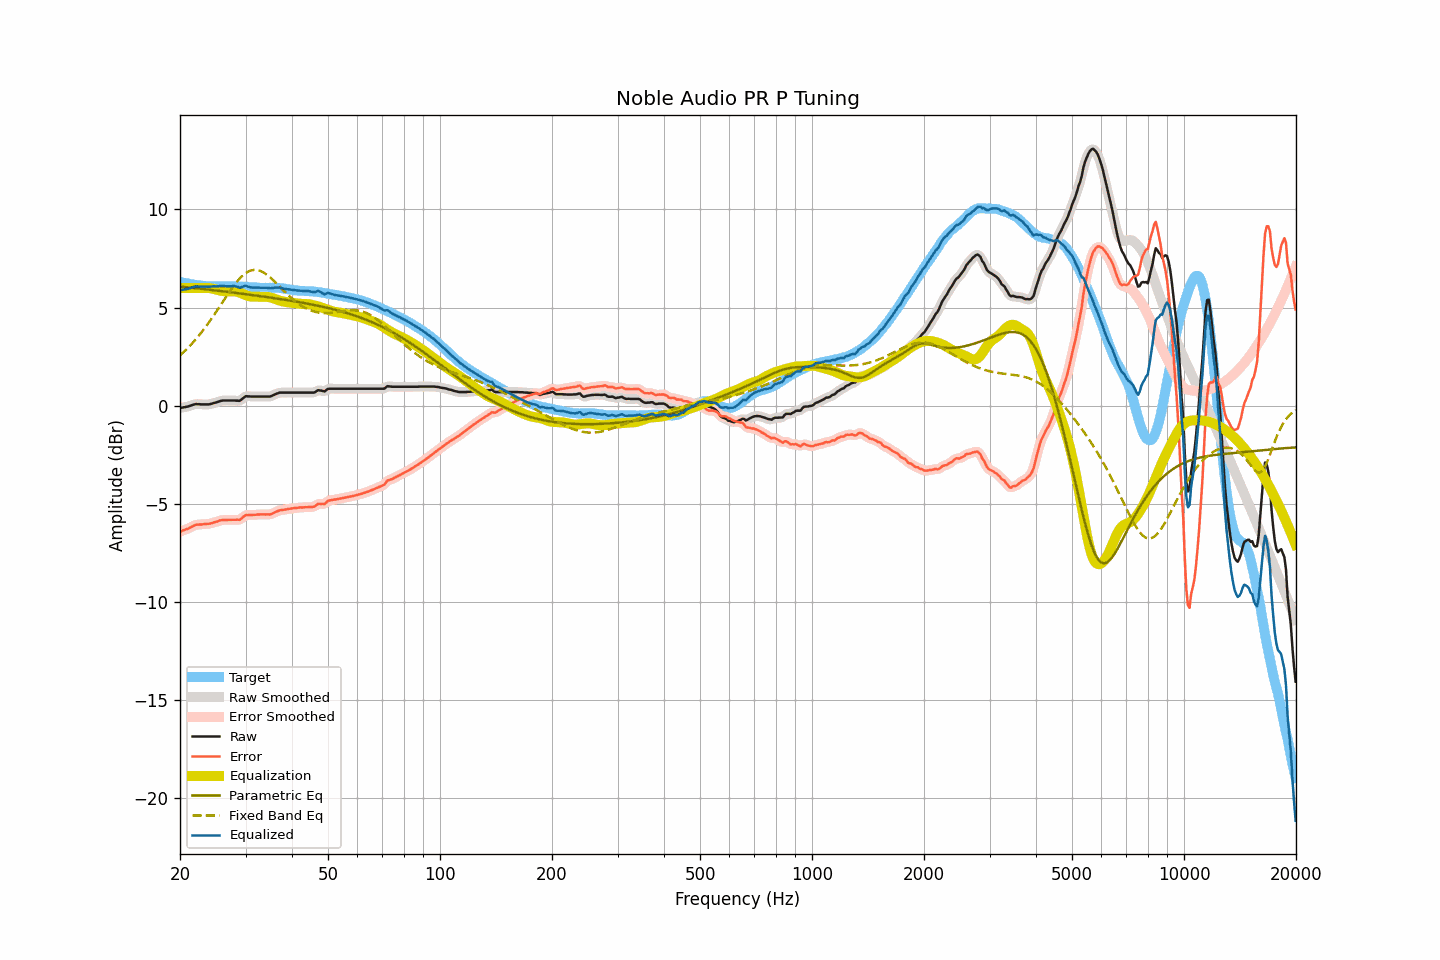

The table this chart was drawn from, first rows:
frequency, raw, smoothed, error, error_smoothed, equalization, parametric_eq, fixed_band_eq, equalized_raw, equalized_smoothed, target
20.00, -0.12, -0.12, -6.43, -6.42, 6.00, 6.07, 2.56, 5.88, 5.88, 6.31
20.20, -0.11, -0.10, -6.40, -6.39, 6.00, 6.06, 2.64, 5.89, 5.90, 6.29
20.40, -0.09, -0.09, -6.36, -6.36, 6.00, 6.06, 2.71, 5.91, 5.91, 6.27
20.61, -0.08, -0.08, -6.34, -6.33, 6.00, 6.05, 2.79, 5.92, 5.92, 6.26
20.81, -0.06, -0.06, -6.29, -6.30, 6.00, 6.04, 2.87, 5.94, 5.94, 6.24
21.02, -0.05, -0.04, -6.27, -6.27, 6.00, 6.03, 2.95, 5.95, 5.96, 6.23
21.23, -0.02, -0.02, -6.22, -6.23, 6.00, 6.02, 3.04, 5.98, 5.98, 6.21
21.44, 0.01, 0.01, -6.18, -6.18, 6.00, 6.01, 3.12, 6.01, 6.01, 6.20
21.66, 0.04, 0.04, -6.14, -6.14, 6.00, 6.00, 3.21, 6.04, 6.04, 6.19
21.87, 0.06, 0.06, -6.10, -6.10, 6.00, 6.00, 3.31, 6.06, 6.06, 6.17
22.09, 0.08, 0.08, -6.07, -6.08, 6.00, 5.99, 3.40, 6.08, 6.08, 6.15
22.31, 0.07, 0.08, -6.07, -6.07, 6.00, 5.98, 3.50, 6.07, 6.08, 6.14
22.54, 0.07, 0.07, -6.06, -6.06, 6.00, 5.97, 3.60, 6.07, 6.07, 6.13
22.76, 0.06, 0.07, -6.06, -6.06, 6.00, 5.96, 3.70, 6.07, 6.07, 6.12
22.99, 0.06, 0.06, -6.05, -6.05, 6.00, 5.95, 3.80, 6.07, 6.07, 6.11
23.22, 0.06, 0.06, -6.04, -6.04, 6.00, 5.94, 3.91, 6.07, 6.07, 6.10
23.45, 0.06, 0.06, -6.04, -6.03, 6.00, 5.93, 4.02, 6.07, 6.07, 6.10
23.69, 0.06, 0.06, -6.03, -6.03, 6.00, 5.92, 4.13, 6.07, 6.06, 6.09
23.92, 0.06, 0.07, -6.03, -6.02, 6.00, 5.91, 4.25, 6.06, 6.06, 6.09
24.16, 0.08, 0.08, -6.00, -6.00, 5.99, 5.90, 4.36, 6.07, 6.07, 6.09
24.40, 0.10, 0.11, -5.98, -5.98, 5.97, 5.89, 4.48, 6.07, 6.08, 6.09
24.65, 0.13, 0.13, -5.95, -5.96, 5.95, 5.88, 4.60, 6.09, 6.08, 6.09
24.89, 0.15, 0.15, -5.93, -5.93, 5.93, 5.87, 4.72, 6.08, 6.08, 6.09
25.14, 0.17, 0.18, -5.91, -5.90, 5.91, 5.86, 4.85, 6.08, 6.09, 6.08
25.39, 0.20, 0.21, -5.88, -5.88, 5.88, 5.85, 4.97, 6.09, 6.09, 6.08
25.65, 0.23, 0.23, -5.85, -5.85, 5.86, 5.84, 5.09, 6.10, 6.10, 6.08
25.91, 0.25, 0.25, -5.84, -5.84, 5.85, 5.83, 5.22, 6.10, 6.10, 6.09
26.16, 0.26, 0.26, -5.83, -5.83, 5.83, 5.83, 5.34, 6.10, 6.10, 6.09
26.43, 0.26, 0.27, -5.83, -5.82, 5.83, 5.82, 5.47, 6.09, 6.09, 6.09
26.69, 0.26, 0.26, -5.82, -5.82, 5.82, 5.81, 5.59, 6.08, 6.09, 6.09
26.96, 0.26, 0.26, -5.82, -5.82, 5.82, 5.79, 5.71, 6.08, 6.08, 6.09
27.23, 0.26, 0.26, -5.82, -5.82, 5.82, 5.78, 5.83, 6.09, 6.09, 6.09
27.50, 0.26, 0.26, -5.82, -5.82, 5.83, 5.77, 5.95, 6.09, 6.09, 6.08
27.77, 0.26, 0.26, -5.82, -5.82, 5.83, 5.76, 6.06, 6.09, 6.09, 6.08
28.05, 0.26, 0.26, -5.82, -5.82, 5.83, 5.75, 6.17, 6.09, 6.09, 6.08
28.33, 0.25, 0.25, -5.82, -5.82, 5.82, 5.74, 6.28, 6.07, 6.07, 6.07
28.62, 0.25, 0.25, -5.81, -5.82, 5.79, 5.73, 6.38, 6.05, 6.04, 6.07
28.90, 0.24, 0.26, -5.82, -5.81, 5.77, 5.72, 6.47, 6.01, 6.03, 6.07
29.19, 0.29, 0.30, -5.77, -5.77, 5.73, 5.71, 6.56, 6.03, 6.03, 6.07
29.48, 0.36, 0.36, -5.70, -5.70, 5.70, 5.70, 6.63, 6.06, 6.06, 6.06
29.78, 0.43, 0.43, -5.63, -5.63, 5.66, 5.69, 6.70, 6.10, 6.09, 6.06
30.08, 0.48, 0.47, -5.58, -5.59, 5.63, 5.68, 6.76, 6.12, 6.10, 6.06
30.38, 0.47, 0.48, -5.58, -5.57, 5.60, 5.67, 6.81, 6.08, 6.08, 6.06
30.68, 0.47, 0.48, -5.57, -5.57, 5.58, 5.66, 6.85, 6.05, 6.05, 6.05
30.99, 0.46, 0.47, -5.58, -5.57, 5.56, 5.65, 6.89, 6.03, 6.03, 6.04
31.30, 0.46, 0.46, -5.57, -5.57, 5.56, 5.64, 6.91, 6.02, 6.02, 6.03
31.61, 0.46, 0.46, -5.57, -5.57, 5.55, 5.63, 6.92, 6.02, 6.02, 6.03
31.93, 0.46, 0.46, -5.56, -5.56, 5.55, 5.61, 6.92, 6.02, 6.02, 6.03
32.24, 0.46, 0.46, -5.55, -5.55, 5.55, 5.60, 6.91, 6.02, 6.02, 6.01
32.57, 0.46, 0.46, -5.55, -5.55, 5.55, 5.59, 6.89, 6.02, 6.02, 6.01
32.89, 0.46, 0.46, -5.55, -5.54, 5.55, 5.58, 6.87, 6.01, 6.01, 6.01
33.22, 0.46, 0.46, -5.54, -5.54, 5.55, 5.57, 6.83, 6.01, 6.01, 6.01
33.55, 0.46, 0.46, -5.54, -5.54, 5.55, 5.56, 6.79, 6.01, 6.01, 6.00
33.89, 0.46, 0.46, -5.55, -5.54, 5.55, 5.55, 6.73, 6.01, 6.01, 6.01
34.23, 0.46, 0.46, -5.54, -5.55, 5.54, 5.54, 6.68, 6.01, 6.01, 6.01
34.57, 0.46, 0.46, -5.54, -5.55, 5.53, 5.52, 6.61, 6.00, 6.00, 6.00
34.92, 0.46, 0.47, -5.55, -5.54, 5.52, 5.51, 6.54, 5.98, 5.99, 6.01
35.27, 0.49, 0.50, -5.51, -5.52, 5.50, 5.50, 6.47, 5.99, 5.99, 6.01
35.62, 0.53, 0.53, -5.48, -5.48, 5.47, 5.49, 6.40, 6.01, 6.00, 6.01
35.97, 0.57, 0.57, -5.44, -5.44, 5.44, 5.48, 6.32, 6.02, 6.01, 6.01
... 635 more rows
